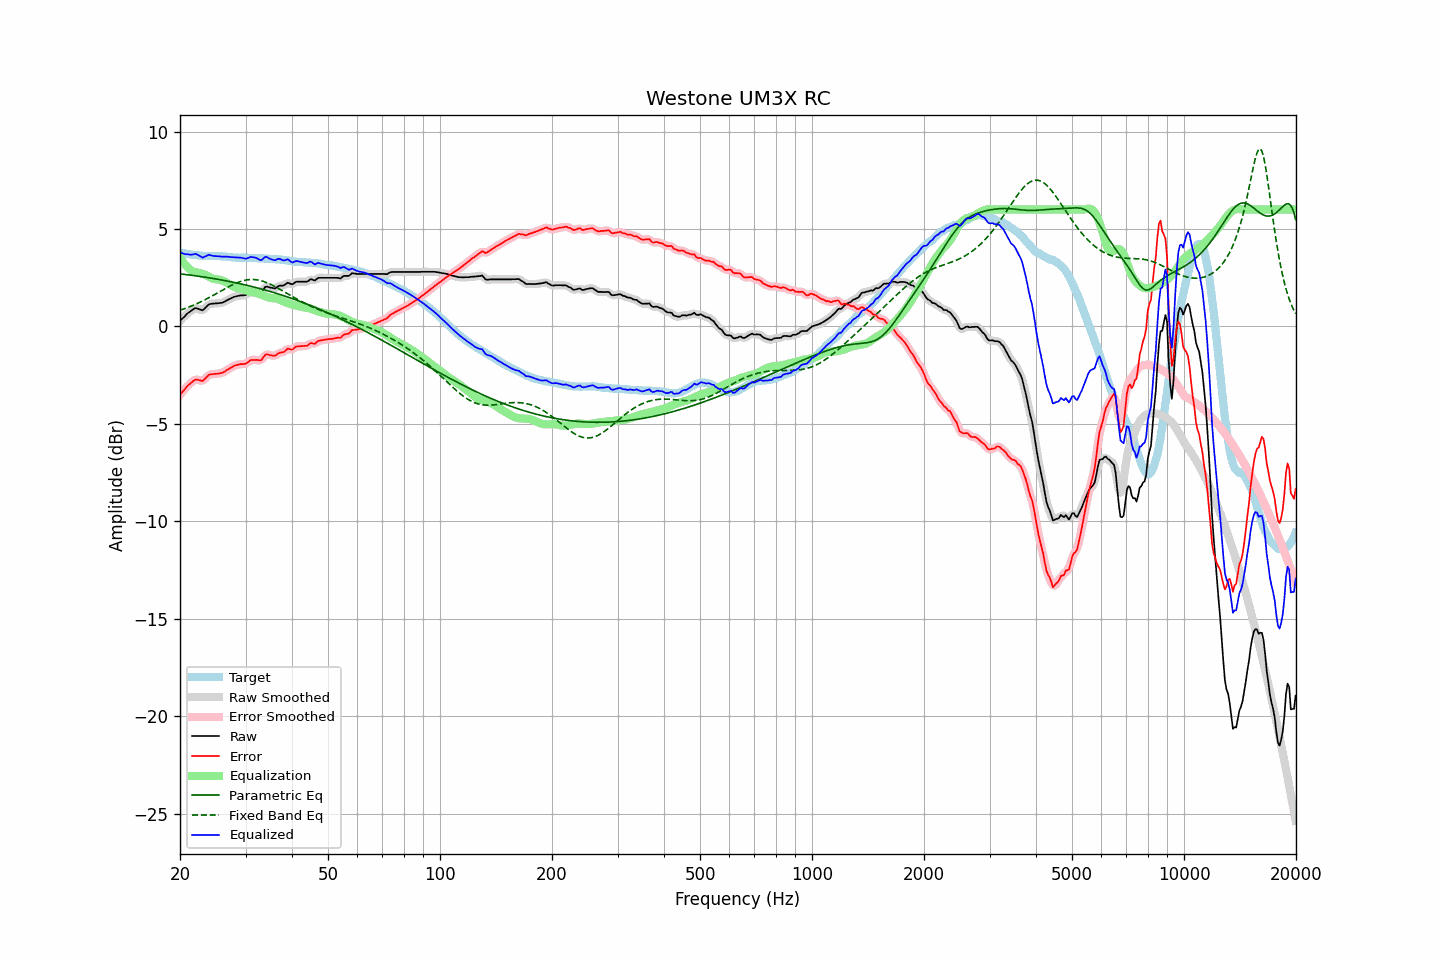

The table this chart was drawn from, first rows:
frequency, raw, error, smoothed, error_smoothed, equalization, parametric_eq, fixed_band_eq, equalized_raw, equalized_smoothed, target
20.00, 0.29, -3.50, 0.28, -3.51, 3.54, 2.70, 0.83, 3.83, 3.82, 3.79
20.20, 0.37, -3.41, 0.37, -3.40, 3.41, 2.69, 0.86, 3.78, 3.78, 3.78
20.40, 0.45, -3.31, 0.45, -3.31, 3.29, 2.68, 0.89, 3.74, 3.74, 3.76
20.61, 0.52, -3.22, 0.53, -3.21, 3.19, 2.67, 0.92, 3.71, 3.72, 3.74
20.81, 0.62, -3.11, 0.61, -3.11, 3.09, 2.66, 0.95, 3.71, 3.70, 3.72
21.02, 0.70, -3.02, 0.69, -3.03, 3.01, 2.65, 0.98, 3.70, 3.69, 3.71
21.23, 0.75, -2.96, 0.75, -2.95, 2.94, 2.64, 1.01, 3.68, 3.69, 3.70
21.44, 0.81, -2.89, 0.81, -2.88, 2.88, 2.63, 1.05, 3.68, 3.69, 3.69
21.66, 0.86, -2.81, 0.87, -2.81, 2.83, 2.62, 1.08, 3.69, 3.70, 3.67
21.87, 0.93, -2.75, 0.92, -2.75, 2.80, 2.61, 1.11, 3.72, 3.71, 3.67
22.09, 0.95, -2.72, 0.93, -2.73, 2.78, 2.60, 1.15, 3.72, 3.71, 3.66
22.31, 0.91, -2.74, 0.92, -2.73, 2.76, 2.58, 1.19, 3.68, 3.68, 3.65
22.54, 0.89, -2.76, 0.88, -2.76, 2.75, 2.57, 1.23, 3.63, 3.63, 3.64
22.76, 0.86, -2.78, 0.85, -2.78, 2.73, 2.56, 1.27, 3.58, 3.58, 3.63
22.99, 0.83, -2.80, 0.85, -2.77, 2.70, 2.55, 1.31, 3.53, 3.56, 3.63
23.22, 0.90, -2.72, 0.89, -2.73, 2.67, 2.54, 1.35, 3.57, 3.57, 3.62
23.45, 0.98, -2.64, 0.97, -2.65, 2.64, 2.52, 1.39, 3.61, 3.61, 3.62
23.69, 1.05, -2.56, 1.06, -2.56, 2.59, 2.51, 1.43, 3.65, 3.65, 3.62
23.92, 1.14, -2.48, 1.12, -2.50, 2.55, 2.50, 1.48, 3.68, 3.67, 3.62
24.16, 1.16, -2.46, 1.16, -2.46, 2.50, 2.48, 1.52, 3.66, 3.66, 3.62
24.40, 1.17, -2.45, 1.17, -2.44, 2.47, 2.47, 1.57, 3.63, 3.64, 3.62
24.65, 1.18, -2.44, 1.18, -2.44, 2.44, 2.46, 1.61, 3.62, 3.62, 3.62
24.89, 1.19, -2.43, 1.18, -2.43, 2.43, 2.44, 1.66, 3.61, 3.61, 3.61
25.14, 1.19, -2.43, 1.19, -2.42, 2.42, 2.43, 1.71, 3.60, 3.61, 3.61
25.39, 1.20, -2.42, 1.19, -2.42, 2.41, 2.41, 1.75, 3.60, 3.60, 3.61
25.65, 1.21, -2.40, 1.20, -2.40, 2.39, 2.40, 1.80, 3.60, 3.59, 3.60
25.91, 1.22, -2.39, 1.22, -2.38, 2.37, 2.38, 1.85, 3.58, 3.59, 3.60
26.16, 1.25, -2.34, 1.25, -2.35, 2.33, 2.37, 1.89, 3.58, 3.58, 3.59
26.43, 1.28, -2.30, 1.29, -2.30, 2.29, 2.35, 1.94, 3.58, 3.58, 3.59
26.69, 1.34, -2.24, 1.33, -2.25, 2.25, 2.34, 1.98, 3.58, 3.58, 3.58
26.96, 1.37, -2.19, 1.37, -2.20, 2.20, 2.32, 2.03, 3.57, 3.57, 3.57
27.23, 1.41, -2.15, 1.42, -2.15, 2.15, 2.30, 2.07, 3.56, 3.57, 3.57
27.50, 1.46, -2.10, 1.46, -2.10, 2.10, 2.29, 2.11, 3.56, 3.56, 3.56
27.77, 1.50, -2.05, 1.49, -2.05, 2.06, 2.27, 2.15, 3.55, 3.55, 3.54
28.05, 1.53, -2.01, 1.52, -2.01, 2.02, 2.25, 2.19, 3.55, 3.55, 3.53
28.33, 1.55, -1.99, 1.55, -1.98, 1.99, 2.24, 2.23, 3.54, 3.54, 3.53
28.62, 1.57, -1.97, 1.57, -1.96, 1.97, 2.22, 2.26, 3.54, 3.54, 3.53
28.90, 1.59, -1.93, 1.58, -1.94, 1.96, 2.20, 2.29, 3.54, 3.54, 3.52
29.19, 1.60, -1.93, 1.59, -1.93, 1.94, 2.18, 2.32, 3.53, 3.53, 3.53
29.48, 1.60, -1.93, 1.59, -1.93, 1.91, 2.16, 2.34, 3.51, 3.51, 3.53
29.78, 1.61, -1.92, 1.60, -1.92, 1.89, 2.14, 2.36, 3.49, 3.49, 3.52
30.08, 1.62, -1.91, 1.63, -1.89, 1.86, 2.12, 2.38, 3.47, 3.49, 3.52
30.38, 1.67, -1.85, 1.68, -1.84, 1.83, 2.10, 2.39, 3.50, 3.51, 3.52
30.68, 1.74, -1.78, 1.73, -1.79, 1.80, 2.08, 2.40, 3.53, 3.53, 3.52
30.99, 1.79, -1.72, 1.78, -1.74, 1.78, 2.06, 2.41, 3.57, 3.56, 3.52
31.30, 1.80, -1.72, 1.80, -1.72, 1.76, 2.04, 2.41, 3.56, 3.56, 3.52
31.61, 1.80, -1.72, 1.80, -1.71, 1.75, 2.02, 2.41, 3.54, 3.55, 3.51
31.93, 1.80, -1.72, 1.79, -1.72, 1.73, 2.00, 2.40, 3.53, 3.52, 3.51
32.24, 1.79, -1.71, 1.78, -1.73, 1.71, 1.98, 2.39, 3.50, 3.49, 3.50
32.57, 1.77, -1.73, 1.76, -1.74, 1.68, 1.96, 2.38, 3.45, 3.44, 3.50
32.89, 1.75, -1.75, 1.77, -1.73, 1.65, 1.94, 2.36, 3.40, 3.42, 3.50
33.22, 1.81, -1.69, 1.83, -1.67, 1.62, 1.91, 2.33, 3.42, 3.44, 3.49
33.55, 1.92, -1.57, 1.91, -1.57, 1.58, 1.89, 2.31, 3.50, 3.50, 3.49
33.89, 2.03, -1.45, 2.00, -1.48, 1.55, 1.87, 2.28, 3.57, 3.55, 3.48
34.23, 2.05, -1.43, 2.04, -1.44, 1.52, 1.84, 2.25, 3.56, 3.56, 3.48
34.57, 2.03, -1.45, 2.03, -1.44, 1.49, 1.82, 2.21, 3.52, 3.53, 3.47
34.92, 2.00, -1.47, 2.01, -1.46, 1.47, 1.80, 2.18, 3.47, 3.48, 3.47
35.27, 1.99, -1.48, 1.98, -1.49, 1.46, 1.77, 2.14, 3.44, 3.43, 3.47
35.62, 1.97, -1.50, 1.96, -1.50, 1.45, 1.75, 2.10, 3.42, 3.41, 3.46
35.97, 1.95, -1.50, 1.97, -1.49, 1.45, 1.72, 2.05, 3.39, 3.41, 3.45
... 635 more rows
